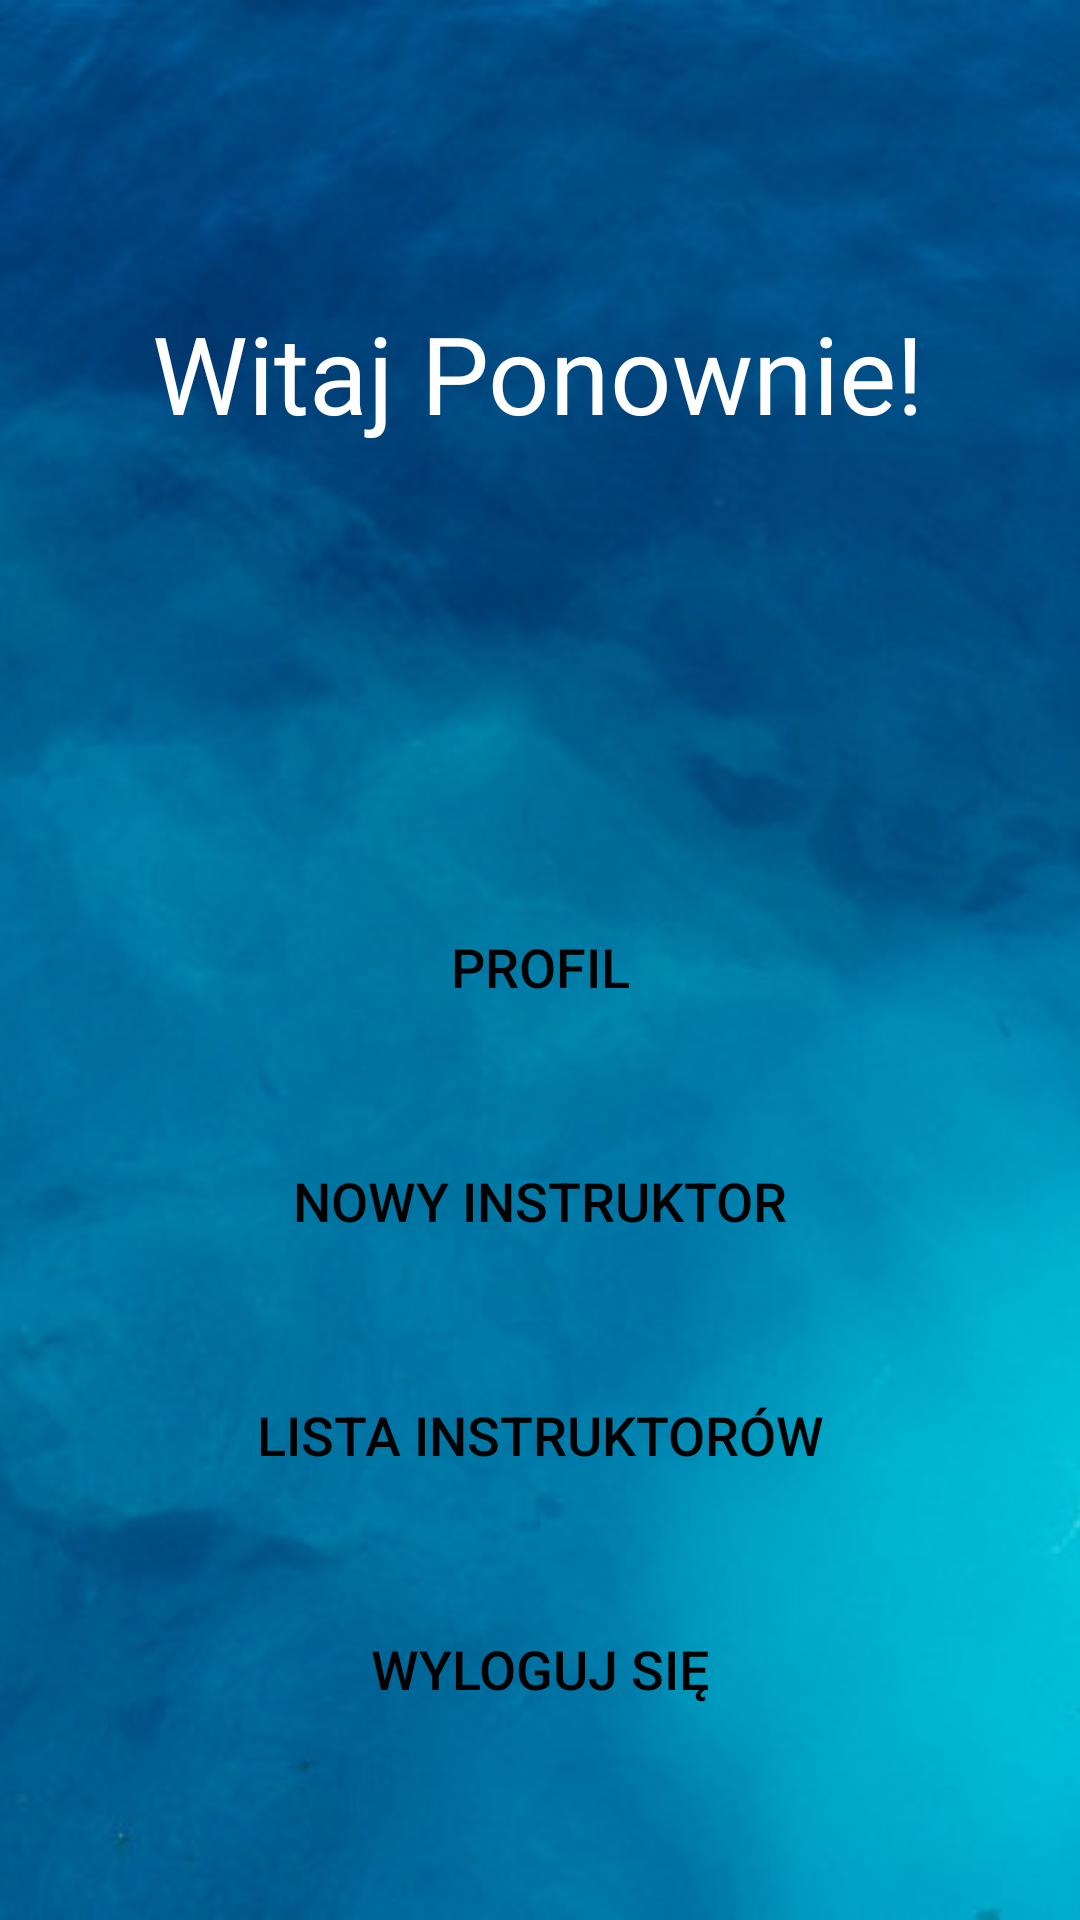

Here is an Android app screen rendered from its layout file. Give the layout XML and the strings, colors and styles it references.
<!-- AndroidManifest.xml: application theme Theme.DivingApp -->
<!-- res/layout/activity_administrator_home.xml -->
<?xml version="1.0" encoding="utf-8"?>
<androidx.constraintlayout.widget.ConstraintLayout xmlns:android="http://schemas.android.com/apk/res/android"
    xmlns:app="http://schemas.android.com/apk/res-auto"
    xmlns:tools="http://schemas.android.com/tools"
    android:layout_width="match_parent"
    android:layout_height="match_parent"
    android:background="@drawable/background"
    tools:context=".activities.adminActivities.AdministratorHomeActivity">

    <Button
        android:id="@+id/bt_administrator_profile"
        android:layout_width="0dp"
        android:layout_height="48dp"
        android:layout_marginStart="50dp"
        android:layout_marginLeft="50dp"
        android:layout_marginTop="150dp"
        android:layout_marginEnd="50dp"
        android:layout_marginRight="50dp"
        android:background="@drawable/btn_background"
        android:text="Profil"
        android:textColor="@color/black"
        android:textSize="18sp"
        app:backgroundTint="@color/white"
        app:layout_constraintEnd_toEndOf="parent"
        app:layout_constraintStart_toStartOf="parent"
        app:layout_constraintTop_toBottomOf="@+id/textView2" />

    <TextView
        android:id="@+id/textView2"
        android:layout_width="wrap_content"
        android:layout_height="wrap_content"
        android:layout_marginTop="100dp"
        android:text="Witaj Ponownie!"
        android:textColor="@color/white"
        android:textSize="36sp"
        app:layout_constraintEnd_toEndOf="parent"
        app:layout_constraintHorizontal_bias="0.496"
        app:layout_constraintStart_toStartOf="parent"
        app:layout_constraintTop_toTopOf="parent" />

    <Button
        android:id="@+id/bt_logout_administrator"
        android:layout_width="0dp"
        android:layout_height="48dp"
        android:layout_marginTop="30dp"
        android:background="@drawable/btn_background"
        android:text="Wyloguj się"
        android:textColor="@color/black"
        android:textSize="18sp"
        app:backgroundTint="@color/white"
        app:layout_constraintEnd_toEndOf="@+id/bt_create_instructor"
        app:layout_constraintHorizontal_bias="0.0"
        app:layout_constraintStart_toStartOf="@+id/bt_create_instructor"
        app:layout_constraintTop_toBottomOf="@+id/bt_administrator_instructors_list" />

    <Button
        android:id="@+id/bt_create_instructor"
        android:layout_width="0dp"
        android:layout_height="wrap_content"
        android:layout_marginTop="30dp"
        android:background="@drawable/btn_background"
        android:text="Nowy Instruktor"
        android:textColor="@color/black"
        android:textSize="18sp"
        app:backgroundTint="@color/white"
        app:layout_constraintEnd_toEndOf="@+id/bt_administrator_profile"
        app:layout_constraintStart_toStartOf="@+id/bt_administrator_profile"
        app:layout_constraintTop_toBottomOf="@+id/bt_administrator_profile" />

    <Button
        android:id="@+id/bt_administrator_instructors_list"
        android:layout_width="0dp"
        android:layout_height="wrap_content"
        android:layout_marginTop="30dp"
        android:background="@drawable/btn_background"
        android:text="Lista instruktorów"
        android:textColor="@color/black"
        android:textSize="18sp"
        app:backgroundTint="@color/white"
        app:layout_constraintEnd_toEndOf="@+id/bt_administrator_profile"
        app:layout_constraintHorizontal_bias="0.423"
        app:layout_constraintStart_toStartOf="@+id/bt_administrator_profile"
        app:layout_constraintTop_toBottomOf="@+id/bt_create_instructor" />

</androidx.constraintlayout.widget.ConstraintLayout>
<!-- resources referenced by this layout -->
<resources>
  <!-- drawable background: png bitmap (drawable, 751061 bytes) -->
  <style name="Theme.DivingApp" parent="Theme.MaterialComponents.DayNight.NoActionBar">
          
          <item name="colorPrimary">@color/purple_500</item>
          <item name="colorPrimaryVariant">@color/purple_700</item>
          <item name="colorOnPrimary">@color/white</item>
          
          <item name="colorSecondary">@color/teal_200</item>
          <item name="colorSecondaryVariant">@color/teal_700</item>
          <item name="colorOnSecondary">@color/black</item>
          
          <item name="android:statusBarColor" tools:targetApi="l">?attr/colorPrimaryVariant</item>
          
      </style>
  <!-- not gathered from this repository: default colours our renderer supplied (Android Studio template values) -->
  <color name="purple_500">#FF6200EE</color>
  <color name="purple_700">#FF3700B3</color>
  <color name="teal_200">#FF03DAC5</color>
  <color name="teal_700">#FF018786</color>
  <color name="black">#FF000000</color>
  <color name="white">#FFFFFFFF</color>
</resources>
